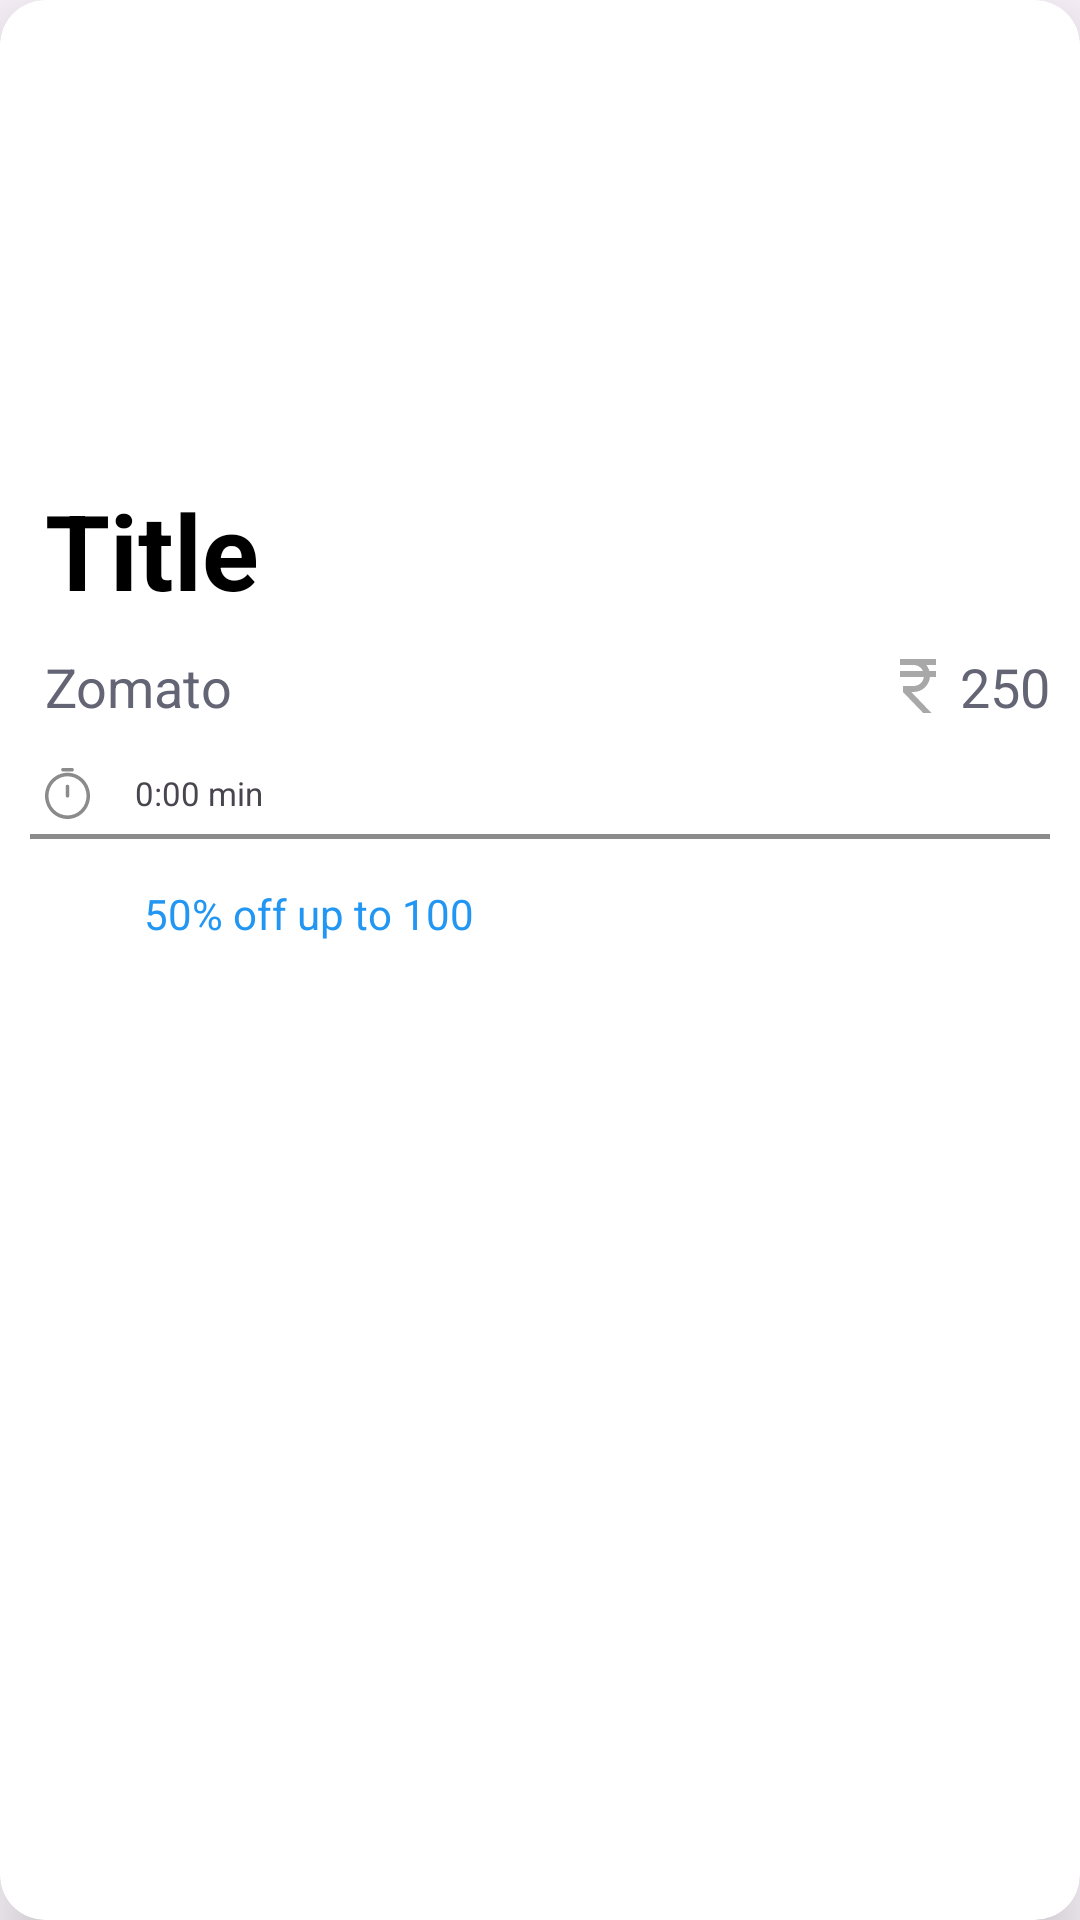

Write the Android layout XML for this screen, with the resource values it uses.
<!-- AndroidManifest.xml: application theme Theme.Zomato -->
<!-- res/layout/whats_on_mind_item.xml -->
<?xml version="1.0" encoding="utf-8"?>
<androidx.cardview.widget.CardView xmlns:android="http://schemas.android.com/apk/res/android"
    xmlns:app="http://schemas.android.com/apk/res-auto"
    android:layout_width="match_parent"
    android:layout_height="wrap_content"
    android:layout_margin="10dp"
    app:cardBackgroundColor="@color/white"
    app:cardCornerRadius="15dp"
    app:cardElevation="15dp">

    <LinearLayout
        android:layout_width="match_parent"
        android:layout_height="wrap_content"
        android:orientation="vertical">


        <ImageView
            android:id="@+id/iv_offers"
            android:layout_width="match_parent"
            android:layout_height="150dp"
            android:scaleType="centerCrop"
            android:src="@drawable/ic_launcher_background" />

        <TextView
            android:id="@+id/tv_offerTitle"
            android:layout_width="match_parent"
            android:layout_height="wrap_content"
            android:layout_marginStart="10dp"
            android:layout_marginTop="5dp"
            android:layout_marginEnd="10dp"
            android:padding="5dp"
            android:text="@string/title"
            android:textAlignment="textStart"
            android:textColor="@color/black"
            android:textSize="35sp"
            android:textStyle="bold" />

        <RelativeLayout
            android:layout_width="match_parent"
            android:layout_height="wrap_content"
            android:layout_gravity="center_vertical"
            android:orientation="horizontal">

            <TextView
                android:id="@+id/tv_offerType"
                android:layout_width="wrap_content"
                android:layout_height="wrap_content"
                android:layout_marginStart="10dp"
                android:padding="5dp"
                android:text="@string/title_activity_main"
                android:textColor="@color/gray"
                android:textSize="18sp" />

            <TextView
                android:id="@+id/tv_offerPrice"
                android:layout_width="wrap_content"
                android:layout_height="wrap_content"
                android:layout_alignParentEnd="true"
                android:layout_marginEnd="10dp"
                android:paddingTop="5dp"
                android:paddingBottom="5dp"
                android:text="@string/_250"
                android:textColor="@color/gray"
                android:textSize="18sp" />

            <ImageView
                android:layout_width="wrap_content"
                android:layout_height="wrap_content"
                android:layout_marginTop="3dp"
                android:layout_toStartOf="@id/tv_offerPrice"
                android:padding="2dp"
                android:src="@drawable/currency_rupee" />

        </RelativeLayout>

        <LinearLayout
            android:layout_width="match_parent"
            android:layout_height="wrap_content"
            android:layout_gravity="start|center"
            android:layout_marginTop="5dp"
            android:orientation="horizontal">

            <ImageView
                android:layout_width="wrap_content"
                android:layout_height="wrap_content"
                android:layout_marginStart="10dp"
                android:padding="5dp"
                android:src="@drawable/timer_icon" />

            <TextView
                android:id="@+id/tv_offerTime"
                android:layout_width="wrap_content"
                android:layout_height="match_parent"
                android:layout_marginStart="5dp"
                android:gravity="center_vertical"
                android:padding="5dp"
                android:text="@string/_0_00_min"
                android:textSize="11sp" />
        </LinearLayout>

        <View
            android:layout_width="match_parent"
            android:layout_height="1.5dp"
            android:layout_marginStart="10dp"
            android:layout_marginEnd="10dp"
            android:background="@drawable/vertical_line"
            android:padding="5dp" />

        <LinearLayout
            android:layout_width="match_parent"
            android:layout_height="wrap_content"
            android:layout_gravity="start|center_vertical"
            android:layout_margin="10dp"
            android:orientation="horizontal">

            <ImageView
                android:layout_width="30dp"
                android:layout_height="30dp"
                android:padding="5dp"
                android:src="@drawable/hot_deal" />

            <TextView
                android:id="@+id/tv_offerDeal"
                android:layout_width="wrap_content"
                android:layout_height="match_parent"
                android:layout_marginStart="3dp"
                android:gravity="center_vertical"
                android:padding="5dp"
                android:text="@string/_50_off_up_to_100"
                android:textColor="@color/blue" />

        </LinearLayout>


    </LinearLayout>

</androidx.cardview.widget.CardView>
<!-- resources referenced by this layout -->
<resources>
  <color name="black">#FF000000</color>
  <color name="blue">#2196F3</color>
  <color name="gray">#636574</color>
  <color name="white">#FFFFFFFF</color>
  <!-- drawable currency_rupee (drawable) -->
  <vector android:height="24dp" android:tint="#A8A8A8"
      android:viewportHeight="24" android:viewportWidth="24"
      android:width="24dp" xmlns:android="http://schemas.android.com/apk/res/android">
      <path android:fillColor="@android:color/white" android:pathData="M13.66,7C13.1,5.82 11.9,5 10.5,5L6,5V3h12v2l-3.26,0c0.48,0.58 0.84,1.26 1.05,2L18,7v2l-2.02,0c-0.25,2.8 -2.61,5 -5.48,5H9.77l6.73,7h-2.77L7,14v-2h3.5c1.76,0 3.22,-1.3 3.46,-3L6,9V7L13.66,7z"/>
  </vector>
  <!-- drawable timer_icon (drawable) -->
  <vector xmlns:android="http://schemas.android.com/apk/res/android"
      android:width="15dp"
      android:height="17dp"
      android:viewportWidth="15"
      android:viewportHeight="17">
    <path
        android:pathData="M5.385,0.593C5.385,0.436 5.445,0.285 5.554,0.174C5.662,0.062 5.809,0 5.962,0H9.038C9.191,0 9.338,0.062 9.446,0.174C9.555,0.285 9.615,0.436 9.615,0.593C9.615,0.75 9.555,0.901 9.446,1.012C9.338,1.124 9.191,1.186 9.038,1.186H5.962C5.809,1.186 5.662,1.124 5.554,1.012C5.445,0.901 5.385,0.75 5.385,0.593ZM7.5,2.767C5.817,2.767 4.203,3.455 3.013,4.678C1.822,5.901 1.154,7.561 1.154,9.291C1.154,11.021 1.822,12.68 3.013,13.903C4.203,15.127 5.817,15.814 7.5,15.814C9.183,15.814 10.797,15.127 11.987,13.903C13.177,12.68 13.846,11.021 13.846,9.291C13.846,7.561 13.177,5.901 11.987,4.678C10.797,3.455 9.183,2.767 7.5,2.767ZM0,9.291C0,5.033 3.358,1.581 7.5,1.581C11.642,1.581 15,5.033 15,9.291C15,13.549 11.642,17 7.5,17C3.358,17 0,13.549 0,9.291ZM7.5,5.535C7.653,5.535 7.8,5.597 7.908,5.709C8.016,5.82 8.077,5.971 8.077,6.128V9.291C8.077,9.448 8.016,9.599 7.908,9.71C7.8,9.821 7.653,9.884 7.5,9.884C7.347,9.884 7.2,9.821 7.092,9.71C6.984,9.599 6.923,9.448 6.923,9.291V6.128C6.923,5.971 6.984,5.82 7.092,5.709C7.2,5.597 7.347,5.535 7.5,5.535Z"
        android:fillColor="#8B8B8B"
        android:fillType="evenOdd"/>
  </vector>
  <!-- drawable vertical_line (drawable) -->
  <vector
      xmlns:android="http://schemas.android.com/apk/res/android"
      xmlns:aapt="http://schemas.android.com/aapt"
      android:width="1dp"
      android:height="35dp"
      android:viewportWidth="1"
      android:viewportHeight="35"
      android:rotation="90">
  
      <group>
          <clip-path
              android:pathData="M0.5 0.5V34.5V0.5Z" />
      </group>
  
      <path
          android:pathData="M0.5 0.5V34.5V0.5Z"
          android:strokeWidth="10"
          android:strokeColor="#8B8B8B" />
  </vector>
  <string name="_0_00_min">0:00 min</string>
  <string name="_250">250</string>
  <string name="_50_off_up_to_100">50% off up to 100</string>
  <string name="title">Title</string>
  <string name="title_activity_main">Zomato</string>
  <style name="Theme.Zomato" parent="Base.Theme.Zomato" />
  <style name="Base.Theme.Zomato" parent="Theme.Material3.DayNight.NoActionBar">
          
          
      </style>
</resources>
